Run: headless pygame with SDL's dummy video driver; simulated clock (each Clock.tick advances the game by its frame time, no real sleeping); random seed 0; keys injected as events and as key.get_pressed() state; mouse plan: one left click at the window centre at the start of phase 2, then a move to the lower-right quarter at the start of phase 3.
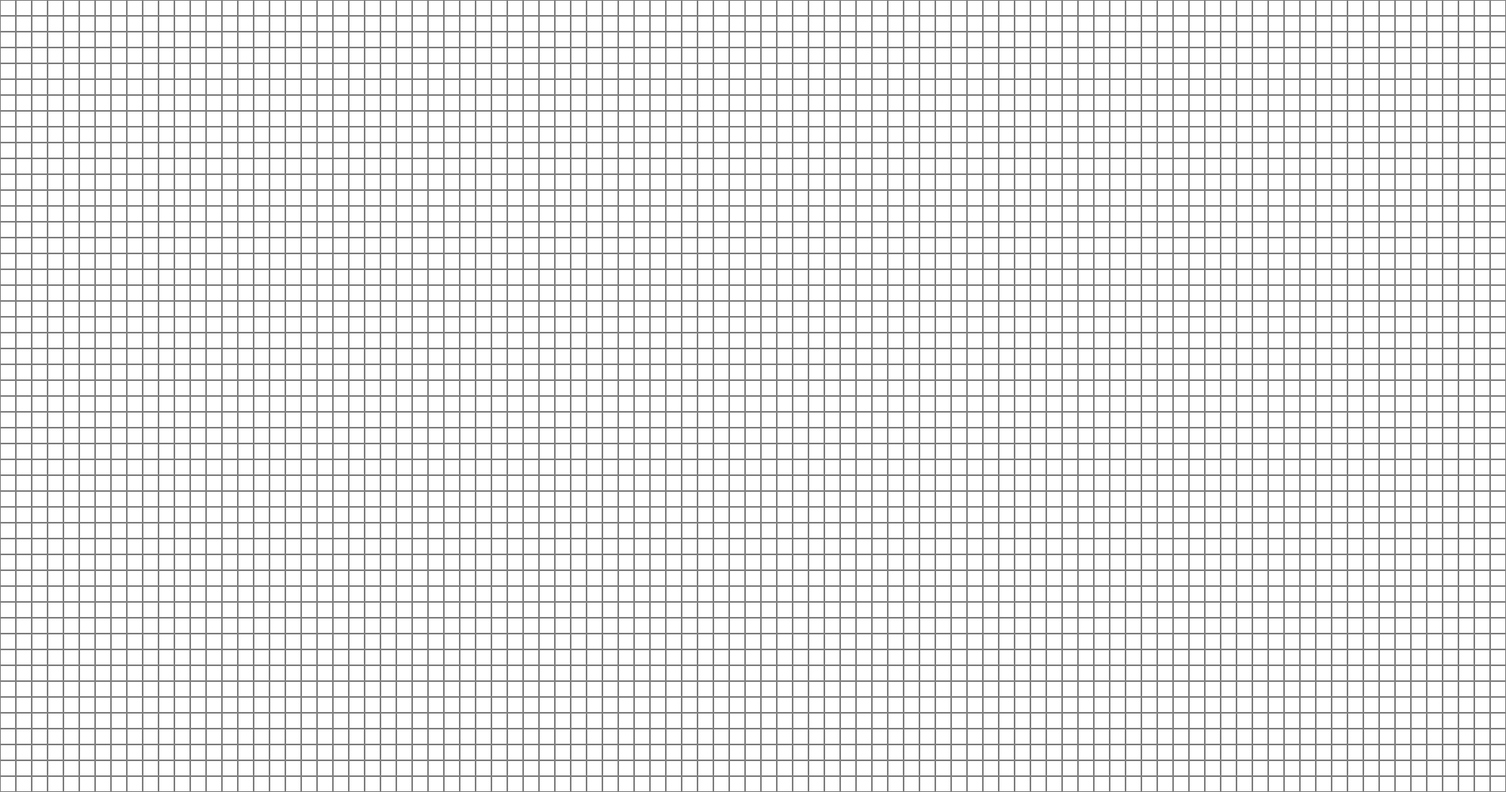
Frame 1 of 2 · flips 1–60 · no input
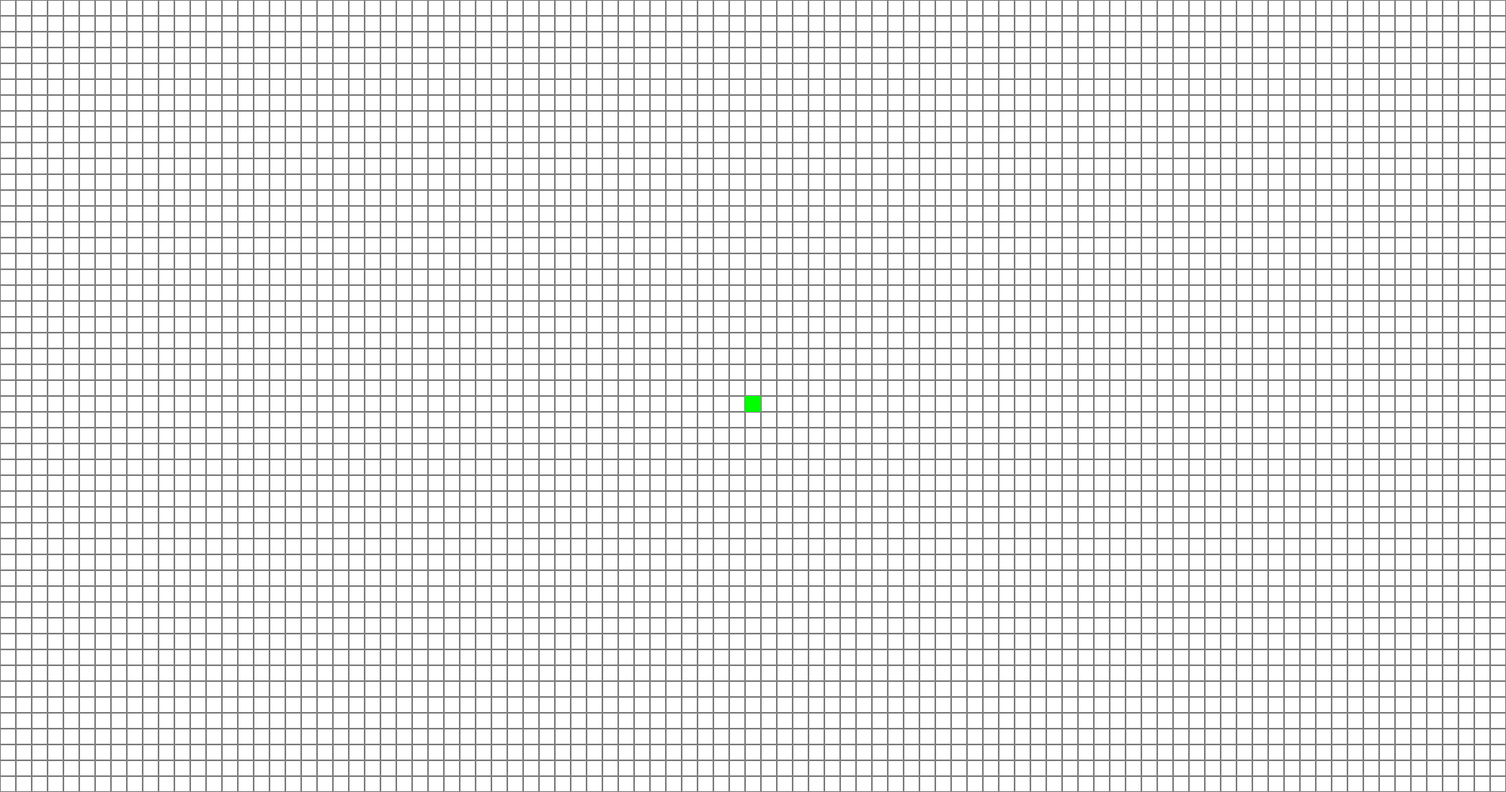
Frame 2 of 2 · flips 61–180 · clicked the window centre · tapped SPACE, RETURN · held RIGHT (→), D (game ended)

The pygame program that drew these frames:

import pygame
import time

# Nastavitve za pygame
pygame.init()
sirina, visina = 1900, 1000
win = pygame.display.set_mode((sirina, visina))
pygame.display.set_caption("Vizualizacija A* algoritma")

# Barve za pygame
bela = (255, 255, 255)
crna = (0, 0, 0) # 1
siva = (128, 128, 128)
rdeca = (255, 0, 0) # 9
zelena = (0, 255, 0) # 8
vijolicna = (128, 0, 128) # 4
oranzna = (255, 165, 0) # 2
turkizna = (64, 224, 208) # 3

velikost_polj = 20
vrstice = visina // velikost_polj
stolpci = sirina // velikost_polj

mapa = [[0 for x in range(stolpci)] for y in range(vrstice)]

def narisi_mapo():
    win.fill(bela)
    for vrsta in range(vrstice):
        for stolpec in range(stolpci):
            x = stolpec * velikost_polj
            y = vrsta * velikost_polj
            pygame.draw.rect(win, siva, (x, y, velikost_polj, velikost_polj), 1)

            if mapa[vrsta][stolpec] == 1:
                pygame.draw.rect(win, crna, (x, y, velikost_polj, velikost_polj))
            
            if mapa[vrsta][stolpec] == 8:
                pygame.draw.rect(win, zelena, (x, y, velikost_polj, velikost_polj))
            
            if mapa[vrsta][stolpec] == 9:
                pygame.draw.rect(win, rdeca, (x, y, velikost_polj, velikost_polj))

            if mapa[vrsta][stolpec] == 2:
                pygame.draw.rect(win, oranzna, (x, y, velikost_polj, velikost_polj))
            
            if mapa[vrsta][stolpec] == 3:
                pygame.draw.rect(win, turkizna, (x, y, velikost_polj, velikost_polj))

            if mapa[vrsta][stolpec] == 4:
                pygame.draw.rect(win, vijolicna, (x, y, velikost_polj, velikost_polj))

    pygame.display.update()

def polozaj_klika(polozaj):
    x, y = polozaj
    stolpec = x // velikost_polj
    vrsta = y // velikost_polj
    return stolpec, vrsta

class Polje(): # Objekt Polje
    def __init__(self, pozicija, g = 0, h = 0, prejšnji = None):
        self.pozicija = pozicija
        self.g_cena = g
        self.h_cena = h
        self.f_cena = self.g_cena + self.h_cena
        self.prejsnji = prejšnji

def razdalja(polje, cilj): # Razdalja med poljem in nekim drugim poljem (vnesemo KOORDINATE, ne objekta)
    razdalja_x = abs(polje[0] - cilj[0])
    razdalja_y = abs(polje[1] - cilj[1])
    return 100 * (razdalja_x + razdalja_y) + (141 - 2 * 100) * min(razdalja_x, razdalja_y)

def algoritem(mapa, zacetek, konec): # Algoritem A*
    nepregledana = [] # Vsa polja, na katerih še nismo stali
    pregledana = [] # Vsa polja, na katerih smo že stali

    razdalja_x = abs(zacetek[0] - konec[0])
    razdalja_y = abs(zacetek[0] - konec[0])

    # Ustvarimo začetek in konec
    zacetek = Polje(zacetek, g = 0, h = 100 * (razdalja_x + razdalja_y) + (141 - 2 * 100) * min(razdalja_x, razdalja_y))
    konec = Polje(konec, h = 0)
    nepregledana.append(zacetek)

    trenutno = nepregledana[0]

    while trenutno.pozicija != konec.pozicija:
        # time.sleep(1)
        maketa = [(1, 0), (1, -1), (0, -1), (-1, -1), (-1, 0), (-1, 1), (0, 1), (1, 1)] # Polja, sosednja trenutnemu polju
        sosedi = [(trenutno.pozicija[0] + x, trenutno.pozicija[1] + y) for x, y in maketa]

        # n_pos = [polje.pozicija for polje in nepregledana]
        # print(n_pos)
        # print(len(nepregledana), trenutno.pozicija)
        # print(sosedi)
        # print("--------------------------------")

        for sosed in sosedi:

            if sosed[0] > (len(mapa[0]) - 1) or sosed[1] > (len(mapa) - 1) or sosed[0] < 0 or sosed[1] < 0: # Preverimo, če je polje v mreži
                continue

            if mapa[sosed[1]][sosed[0]] == 2 or mapa[sosed[1]][sosed[0]] == 8:
                continue
            
            if mapa[sosed[1]][sosed[0]] == 1: # Preverimo, če je polje ovira
                continue
            
            if abs(sosed[0] - trenutno.pozicija[0]) == 1 and abs(sosed[1] - trenutno.pozicija[1]) == 1: # Izračunamo razdaljo polja do 'trenutnega' polja
                razdalja_prejsnji = 141
            else:
                razdalja_prejsnji = 100

            preskoci = False
            for polje in nepregledana: 
                if sosed == polje.pozicija: # Pogledamo, če smo polje že ustvarili in če je pot do njega cenejša
                    if polje.g_cena > trenutno.g_cena + razdalja_prejsnji:
                        polje.g_cena = trenutno.g_cena + razdalja_prejsnji
                        polje.f_cena = polje.g_cena + polje.h_cena
                        polje.prejsnji = trenutno
                    preskoci = True
                    break

            if preskoci == True:
                continue
            
            # Če ne drži nobeden od prejšnjih pogojev, polje še ni bilo ustvarjeno
            novo_polje = Polje(sosed, trenutno.g_cena + razdalja_prejsnji, razdalja(sosed, konec.pozicija), trenutno)
            nepregledana.append(novo_polje)
            if novo_polje.pozicija != zacetek.pozicija and novo_polje.pozicija != konec.pozicija:
                mapa[novo_polje.pozicija[1]][novo_polje.pozicija[0]] = 3
                narisi_mapo()
        
        nepregledana.remove(trenutno) # Odstranimo trenutno polje s seznama nepregledanih polj
        pregledana.append(trenutno) # Polje prestavmo k pregledanim poljem
        if trenutno.pozicija != zacetek.pozicija and trenutno.pozicija != konec.pozicija:
            mapa[trenutno.pozicija[1]][trenutno.pozicija[0]] = 2
            narisi_mapo()

        najmanjsi_f = 2147483647
        polja = []
        h = []
        for polje in nepregledana:
            if polje.f_cena < najmanjsi_f:
                h.clear()
                polja.clear()               
                najmanjsi_f = polje.f_cena
                h.append(polje.h_cena)
                polja.append(polje)
            elif polje.f_cena == najmanjsi_f:
                h.append(polje.h_cena)
                polja.append(polje)
        
        trenutno = polja[h.index(min(h))]

    pot = []
    while trenutno.prejsnji != None:
        if trenutno.pozicija != zacetek.pozicija and trenutno.pozicija != konec.pozicija:
            mapa[trenutno.pozicija[1]][trenutno.pozicija[0]] = 4
            narisi_mapo()
        pot.append(trenutno.pozicija)
        trenutno = trenutno.prejsnji
    
    pot.append(zacetek.pozicija)
        
def main():
    poteka = True # Program poteka
    risemo = False # Drzimo dol misko
    zacetek = None # Zacetno polje
    konec = None # Koncno polje
    racuna = False # Algoritem je zacel

    while poteka == True:
        for dogodek in pygame.event.get():
            if dogodek.type == pygame.QUIT: # Če pritisnemo 'X'
                poteka = False
            
            elif dogodek.type == pygame.MOUSEBUTTONDOWN: # Če kliknemo
                if dogodek.button == 1:  
                    pozicija_klik = pygame.mouse.get_pos()
                    stolpec_klik, vrstica_klik = polozaj_klika(pozicija_klik)
                    if zacetek == None:
                        zacetek = (stolpec_klik, vrstica_klik)
                        mapa[vrstica_klik][stolpec_klik] = 8
                    elif konec == None:
                        konec = (stolpec_klik, vrstica_klik)
                        mapa[vrstica_klik][stolpec_klik] = 9
                    elif (stolpec_klik, vrstica_klik) != zacetek and (stolpec_klik, vrstica_klik) != konec:
                        risemo = True
                        mapa[vrstica_klik][stolpec_klik] = 1 - mapa[vrstica_klik][stolpec_klik]

            elif dogodek.type == pygame.MOUSEBUTTONUP: # Če spustimo klik
                if dogodek.button == 1:  
                    risemo = False

            elif dogodek.type == pygame.MOUSEMOTION: # Če povlečemo miško med klikanjem
                if risemo == True:
                    pozicija_miska = pygame.mouse.get_pos()
                    stolpec_miska, vrstica_miska = polozaj_klika(pozicija_miska)
                    if (stolpec_miska, vrstica_miska) != zacetek and (stolpec_miska, vrstica_miska) != konec:
                        if mapa[vrstica_miska][stolpec_miska] != 1:
                            mapa[vrstica_miska][stolpec_miska] = 1
            
            if dogodek.type == pygame.KEYDOWN:
                if dogodek.key == pygame.K_SPACE and racuna == False:
                    try:
                        algoritem(mapa, zacetek, konec)
                    except:
                        print("Pot je nemogoče poiskati")
                        poteka = False
        
        narisi_mapo()
        pygame.display.update()

    pygame.quit()
    
main()
